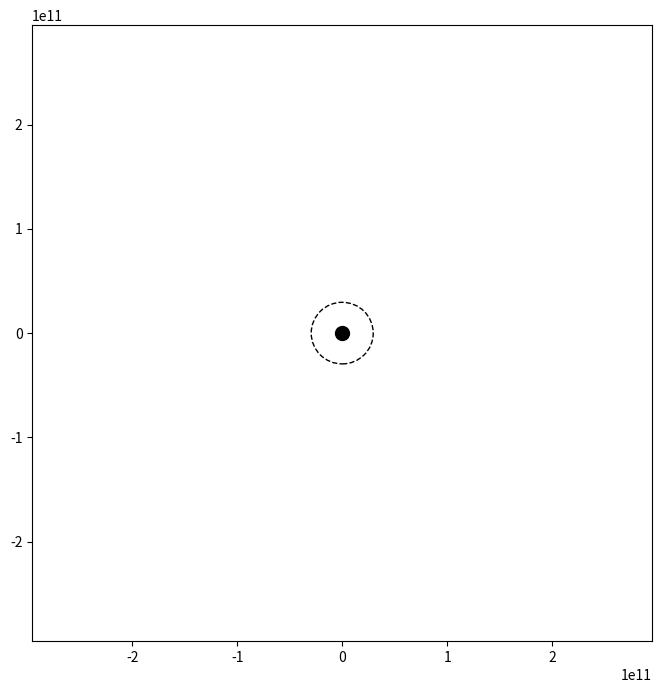

Here is the Python script that generated this plot:
import math
import numpy as np
import matplotlib.pyplot as plt
import matplotlib.animation as animation

# define constants
solar_mass = 1.98892e30 # one solar mass [kg]
c = 2.99792458e8 # speed of light [m/s]
G = 6.67408e-11 # gravitational constant [m^3 kg^-1 s^-2]
dt = 10 # time step (s)
num_steps = 10000 # number of sim time steps

# define variables
m_bh = 10e6 * solar_mass # mass of black hole [kg]
m_star = 10 * solar_mass # mass of red giant star [kg]
r_s = 2 * G * m_bh / c**2 # schwarzschild radius of black hole [m]

# define initial conditions of star
x, y = r_s*5, r_s*5
# v_x, v_y = -50000000, 0

r_initial = math.sqrt(x**2 + y**2)
v_orbit = math.sqrt(G * m_bh/r_initial)
v_x = -v_orbit * (y/r_initial)
v_y = v_orbit * (x/r_initial)

# define function for force of grav on star in x and y directions
def f_grav(m1, m2, x, y):
    r = math.sqrt(x**2 + y**2)
    if r == 0: return 0, 0
    f = -1 * G * m1 * m2 / r**2
    fx = f * (x / r)
    fy = f * (y / r)
    return fx, fy

# define plot
fig, ax = plt.subplots(figsize=(8, 8))
ax.set_xlim(-r_s*10, r_s*10)
ax.set_ylim(-r_s*10, r_s*10)

# plot star, black hole, and event horizon
star, = ax.plot([], [], 'o', color='black', markersize=3)
ax.plot(0, 0, 'o', color='black', markersize=10)
ax.add_patch(plt.Circle((0, 0), r_s, color='black', fill=False, linestyle='dashed'))

# initialize plot
def init():
    star.set_data([], [])
    return star,

# update plot across time steps
def update(frame):
    global x, y, v_x, v_y

    # calc acceleration from grav in x and y directions
    f_x, f_y = f_grav(m_bh, m_star, x, y)
    a_x = f_x / m_star
    a_y = f_y / m_star

    # update star velocity and position
    v_x += a_x * dt
    x += v_x * dt
    v_y += a_y * dt
    y += v_y * dt
    
    # in the case star falls into event horizon
    if math.sqrt(x**2 + y**2) <= r_s: x, y = 0, 0

    star.set_data([x], [y])
    return star,

# plot animation
ani = animation.FuncAnimation(fig, update, frames=500, init_func=init, blit=True, interval=10)
plt.show()